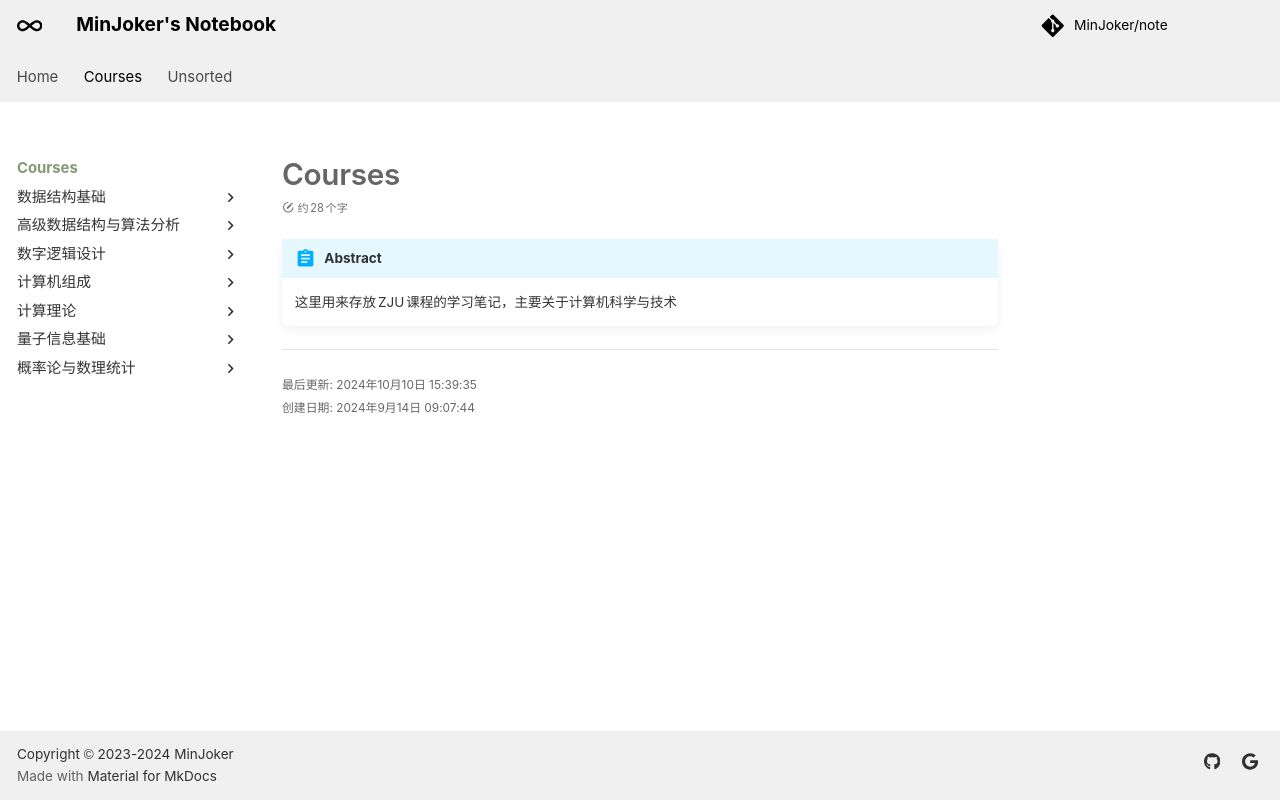

repository: MinJoker/note · page: courses/index.html · generator: mkdocs

# Courses

!!! abstract

    这里用来存放 ZJU 课程的学习笔记，主要关于计算机科学与技术
